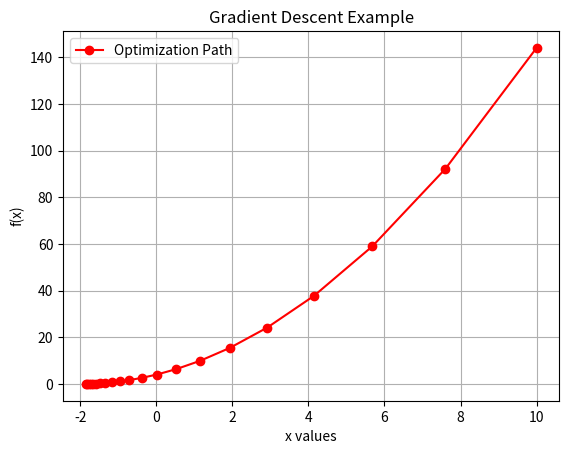

Python code for this plot:
import numpy as np
import matplotlib.pyplot as plt

# Define the function and its derivative
def f(x):
    return x**2 + 4*x + 4

def grad_f(x):
    return 2*x + 4

# Initial parameters
x = 10  # starting point
alpha = 0.1  # learning rate
steps = 20
path = [x]

# Gradient descent loop
for _ in range(steps):
    x = x - alpha * grad_f(x)
    path.append(x)

# Plot the optimization path
plt.plot(path, [f(p) for p in path], 'ro-', label="Optimization Path")
plt.title("Gradient Descent Example")
plt.xlabel("x values")
plt.ylabel("f(x)")
plt.legend()
plt.grid(True)
plt.show()
